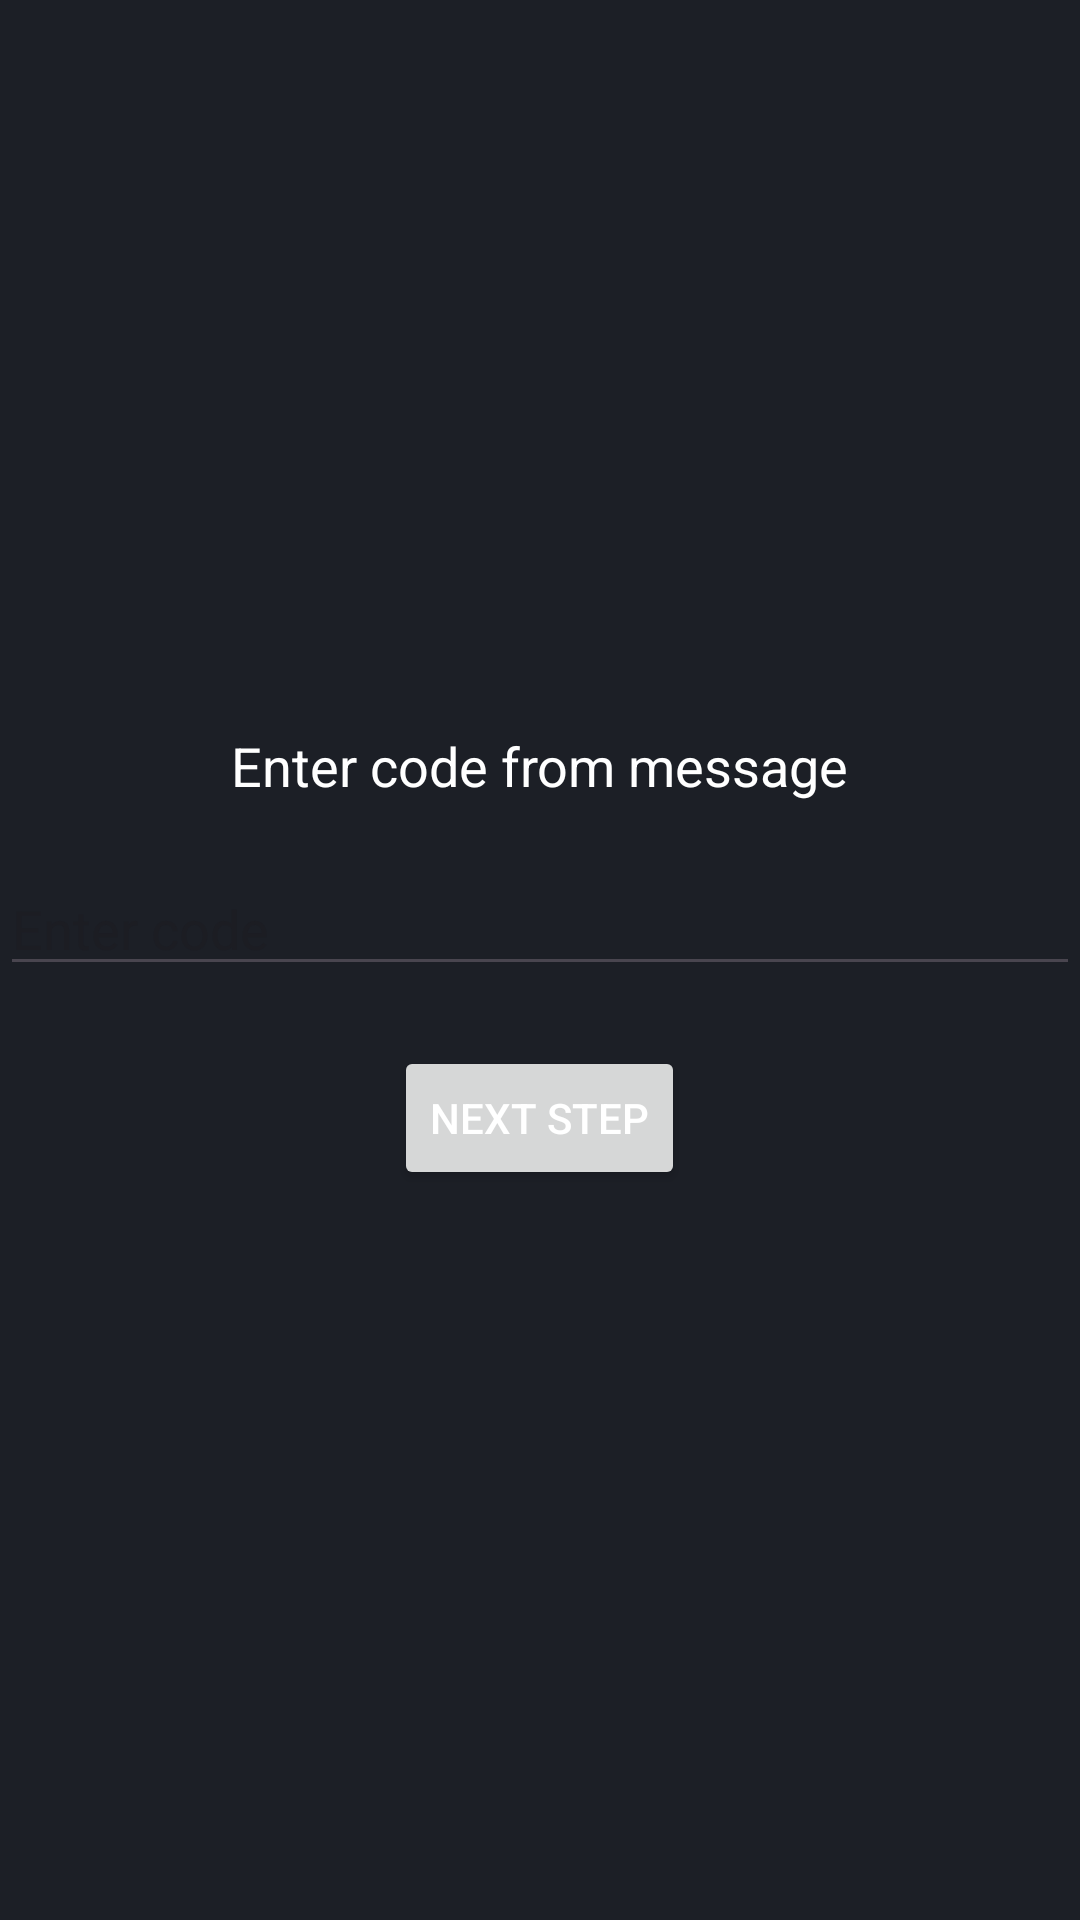

Here is an Android app screen rendered from its layout file. Give the layout XML and the strings, colors and styles it references.
<!-- AndroidManifest.xml: application theme Theme.TelegramM -->
<!-- res/layout/fragment_auth_code.xml -->
<?xml version="1.0" encoding="utf-8"?>
<LinearLayout xmlns:android="http://schemas.android.com/apk/res/android"
    xmlns:tools="http://schemas.android.com/tools"
    android:layout_width="match_parent"
    android:layout_height="match_parent"
    android:orientation="vertical"
    android:gravity="center"
    android:background="@color/tg_background"
    tools:context=".ui.auth.AuthCodeFragment">

    <TextView
        android:layout_width="wrap_content"
        android:layout_height="wrap_content"
        android:text="Enter code from message"
        android:textSize="18sp" />

    <EditText
        android:id="@+id/codeEdit"
        android:layout_width="match_parent"
        android:layout_height="wrap_content"
        android:layout_marginTop="20dp"
        android:hint="Enter code"
        android:inputType="phone"
        android:singleLine="true" />

    <Button
        android:id="@+id/nextBtn"
        android:layout_width="wrap_content"
        android:layout_height="wrap_content"
        android:layout_marginTop="20dp"
        android:text="Next step"/>
</LinearLayout>
<!-- resources referenced by this layout -->
<resources>
  <color name="tg_background">#1C1F26</color>
  <style name="Theme.TelegramM" parent="Theme.Material3.DayNight.NoActionBar">
          <item name="colorPrimary">@color/tg_primary</item>
          <item name="colorOnPrimary">@color/white</item>
          <item name="android:windowBackground">@color/tg_background</item>
          <item name="android:textColor">@color/tg_text_primary</item>
          <item name="android:windowIsTranslucent">true</item>
      </style>
  <color name="tg_primary">#6E9BFF</color>
  <color name="white">#FFFFFF</color>
  <color name="tg_text_primary">#FFFFFF</color>
</resources>
